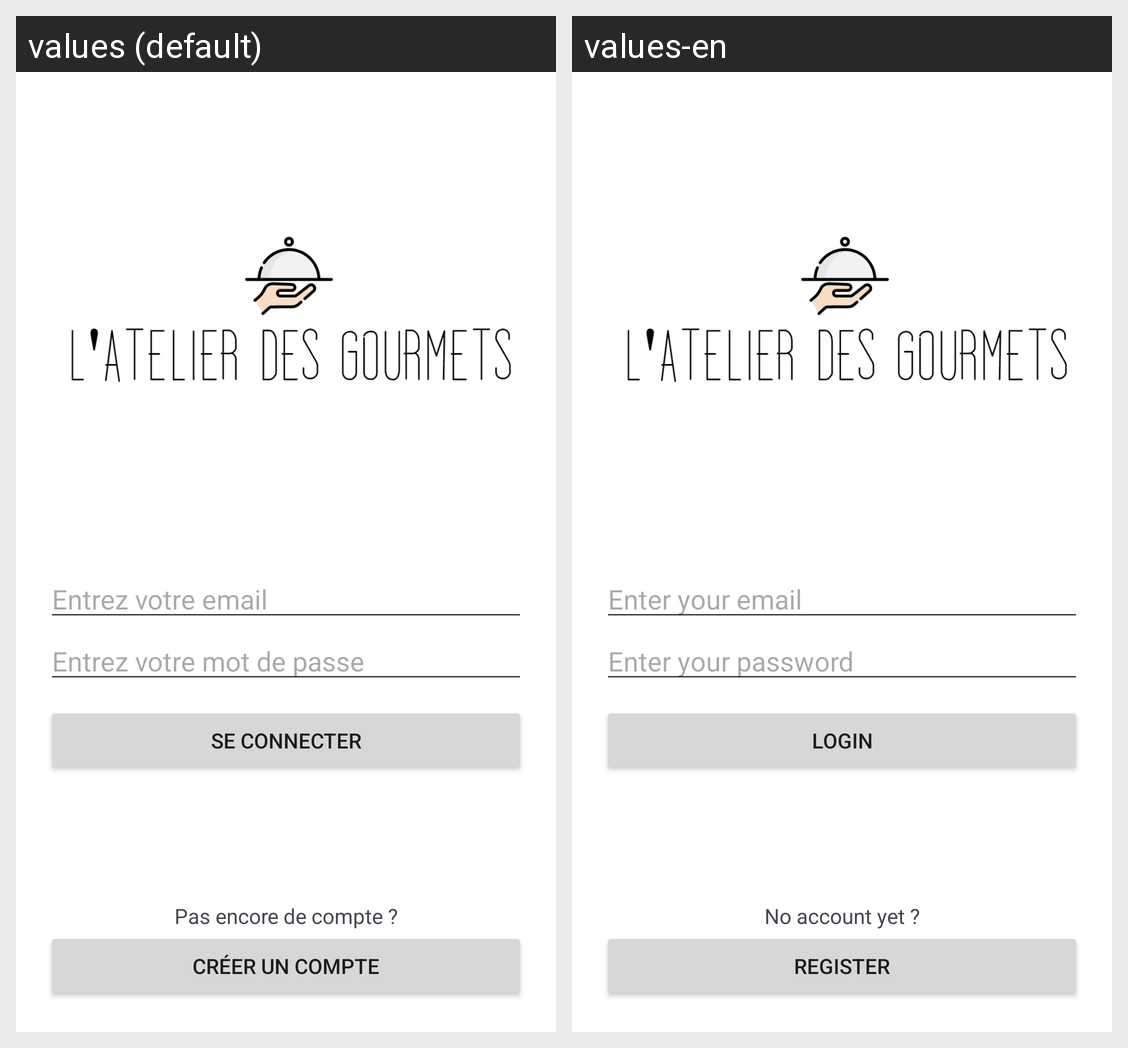

Locale-by-locale string values for the Android screen shown in this grid:
Android screen res/layout/activity_main.xml rendered under 2 locales, left to right: values (default), values-en. Device: Nexus 5 (rendered at 1080×1920; each locale shown at half size, 540×960, under a caption strip naming it); theme Theme.Cook_master_android.
Strings drawn on this screen, with the default value and each locale's value (text and hints the layout hard-codes, and strings that could not be matched under every locale, appear in the picture but are not listed):

enter_email
  values: Entrez votre email
  values-en: Enter your email

enter_password
  values: Entrez votre mot de passe
  values-en: Enter your password

login
  values: Se connecter
  values-en: Login

dont_have_account
  values: Pas encore de compte ?
  values-en: No account yet ?

register
  values: Créer un compte
  values-en: Register
